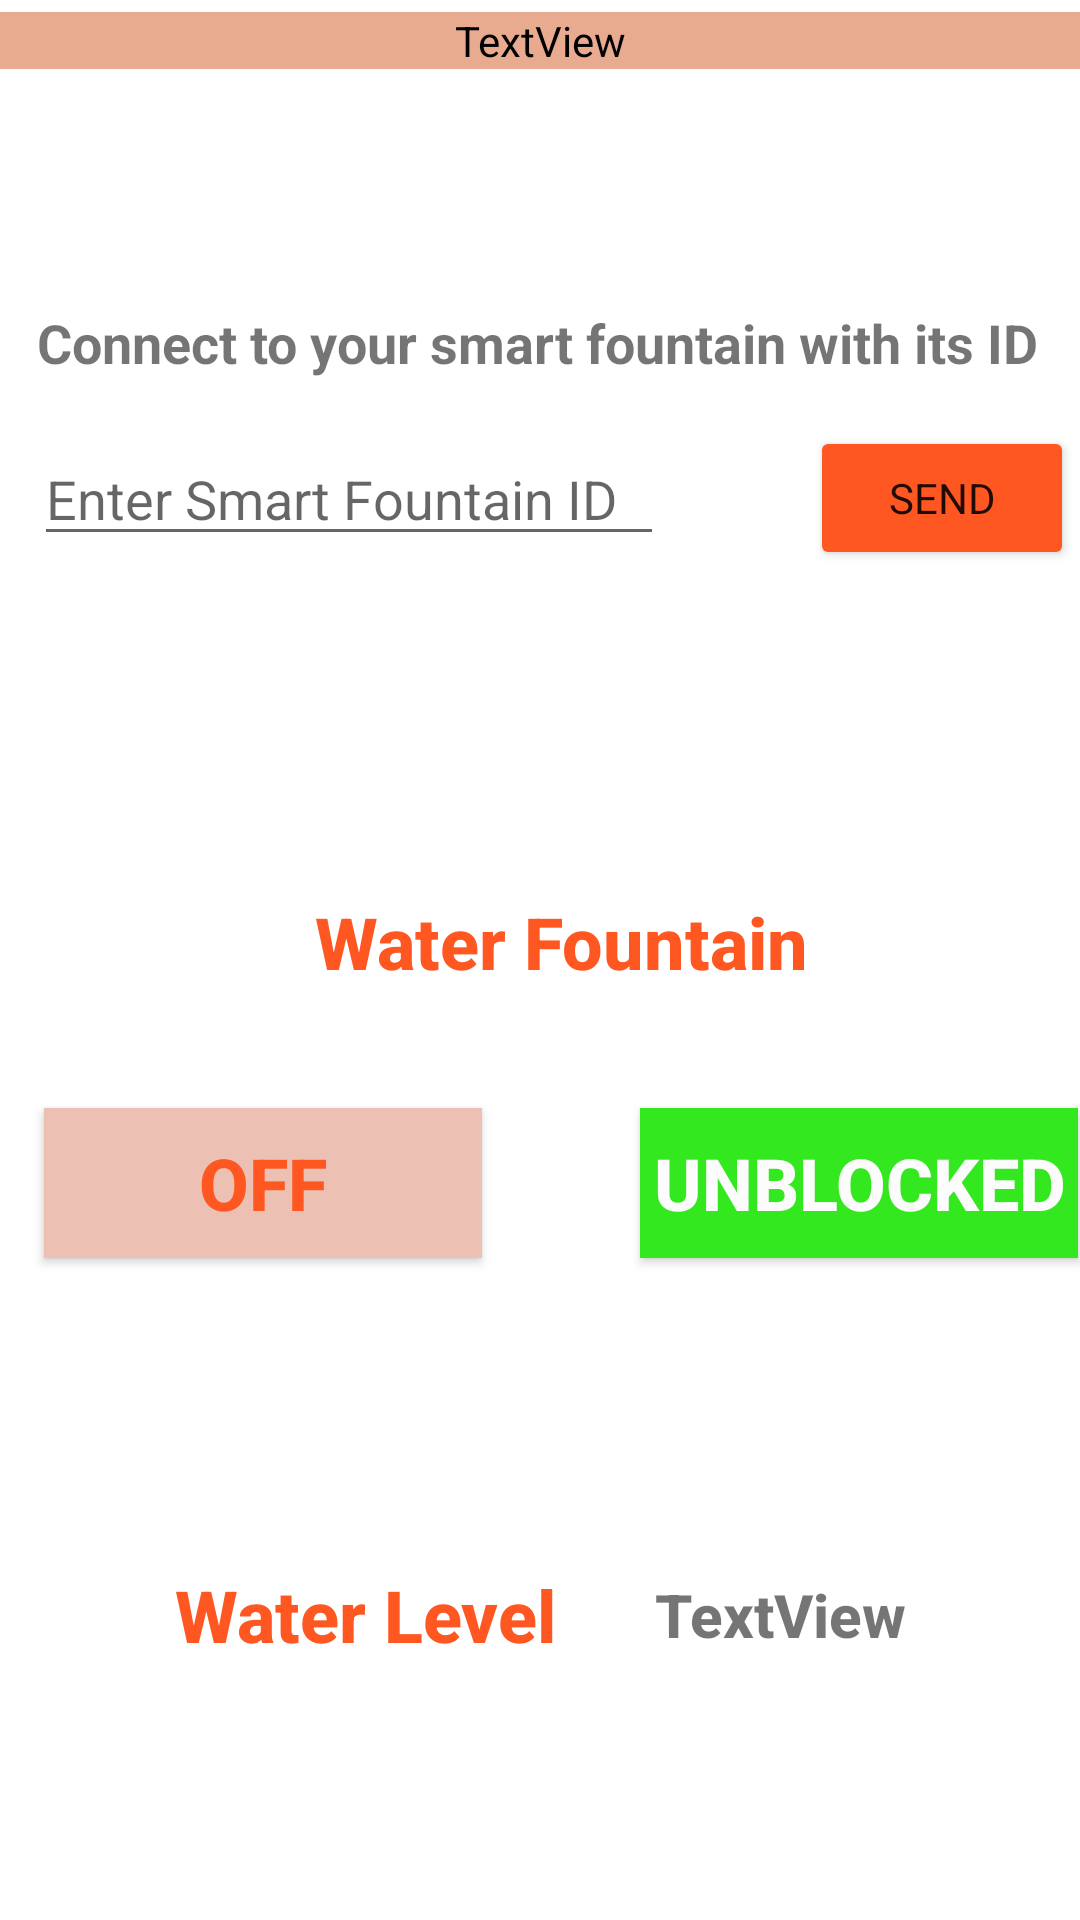

Reconstruct the res/layout file that produces this screen, plus the resources it refers to.
<!-- AndroidManifest.xml: application theme Theme.SmartFountain -->
<!-- res/layout/activity_main.xml -->
<?xml version="1.0" encoding="utf-8"?>
<androidx.constraintlayout.widget.ConstraintLayout xmlns:android="http://schemas.android.com/apk/res/android"
    xmlns:app="http://schemas.android.com/apk/res-auto"
    xmlns:tools="http://schemas.android.com/tools"
    android:layout_width="match_parent"
    android:layout_height="match_parent"
    tools:context=".MainActivity">

    <TextView
        android:id="@+id/statusLabl"
        android:layout_width="match_parent"
        android:layout_height="wrap_content"
        android:layout_marginTop="4dp"
        android:background="#e9ab90"
        android:gravity="center_vertical|center_horizontal"
        android:text="TextView"
        android:textColor="#000000"
        app:layout_constraintEnd_toEndOf="parent"
        app:layout_constraintHorizontal_bias="0.0"
        app:layout_constraintStart_toStartOf="parent"
        app:layout_constraintTop_toTopOf="parent" />


    <androidx.constraintlayout.widget.ConstraintLayout
        android:id="@+id/view"
        android:layout_width="444dp"
        android:layout_height="182dp"
        app:layout_constraintBottom_toTopOf="@+id/view2"
        app:layout_constraintEnd_toEndOf="parent"
        app:layout_constraintHorizontal_bias="0.45"
        app:layout_constraintStart_toStartOf="parent"
        app:layout_constraintTop_toBottomOf="@+id/statusLabl">

        <TextView
            android:id="@+id/textView2"
            android:layout_width="wrap_content"
            android:layout_height="wrap_content"
            android:text="@string/connect_text"
            android:textSize="18sp"
            android:textStyle="bold"
            app:layout_constraintBottom_toBottomOf="parent"
            app:layout_constraintEnd_toEndOf="parent"
            app:layout_constraintHorizontal_bias="0.453"
            app:layout_constraintStart_toStartOf="parent"
            app:layout_constraintTop_toTopOf="parent" />

        <EditText
            android:id="@+id/fountainField"
            android:layout_width="wrap_content"
            android:layout_height="wrap_content"
            android:ems="10"
            android:hint="Enter Smart Fountain ID"
            android:inputType="textPersonName"
            app:layout_constraintBottom_toBottomOf="parent"
            app:layout_constraintEnd_toStartOf="@+id/connectBtnWF"
            app:layout_constraintHorizontal_bias="0.5"
            app:layout_constraintStart_toStartOf="parent"
            app:layout_constraintTop_toBottomOf="@+id/textView2"
            app:layout_constraintVertical_bias="0.47" />

        <Button
            android:id="@+id/connectBtnWF"
            android:layout_width="wrap_content"
            android:layout_height="wrap_content"
            android:backgroundTint="#FF5722"
            android:fontFamily="sans-serif"
            android:onClick="connect"
            android:text="Send"
            app:layout_constraintBottom_toBottomOf="parent"
            app:layout_constraintEnd_toEndOf="parent"
            app:layout_constraintHorizontal_bias="0.5"
            app:layout_constraintStart_toEndOf="@+id/fountainField"
            app:layout_constraintTop_toBottomOf="@+id/textView2"
            app:layout_constraintVertical_bias="0.516" />

    </androidx.constraintlayout.widget.ConstraintLayout>

    <androidx.constraintlayout.widget.ConstraintLayout
        android:id="@+id/view4"
        android:layout_width="309dp"
        android:layout_height="156dp"
        app:layout_constraintBottom_toBottomOf="parent"
        app:layout_constraintEnd_toEndOf="parent"
        app:layout_constraintHorizontal_bias="0.5"
        app:layout_constraintStart_toStartOf="parent"
        app:layout_constraintTop_toBottomOf="@+id/view2">

        <TextView
            android:id="@+id/textView7"
            android:layout_width="wrap_content"
            android:layout_height="wrap_content"
            android:fontFamily="sans-serif-medium"
            android:text="@string/water_level_text"
            android:textAlignment="center"
            android:textColor="#FF5722"
            android:textSize="24sp"
            android:textStyle="bold"
            android:visibility="visible"
            app:layout_constraintBottom_toBottomOf="parent"
            app:layout_constraintEnd_toStartOf="@+id/statusLevel"
            app:layout_constraintHorizontal_bias="0.5"
            app:layout_constraintStart_toStartOf="parent"
            app:layout_constraintTop_toTopOf="parent" />

        <TextView
            android:id="@+id/statusLevel"
            android:layout_width="wrap_content"
            android:layout_height="wrap_content"
            android:fontFamily="sans-serif-medium"
            android:text="TextView"
            android:textAlignment="center"
            android:textSize="20sp"
            android:textStyle="bold"
            app:layout_constraintBottom_toBottomOf="parent"
            app:layout_constraintEnd_toEndOf="parent"
            app:layout_constraintHorizontal_bias="0.5"
            app:layout_constraintStart_toEndOf="@+id/textView7"
            app:layout_constraintTop_toTopOf="parent" />
    </androidx.constraintlayout.widget.ConstraintLayout>

    <androidx.constraintlayout.widget.ConstraintLayout
        android:id="@+id/view2"
        android:layout_width="450dp"
        android:layout_height="155dp"
        android:layout_marginTop="76dp"
        app:layout_constraintEnd_toEndOf="parent"
        app:layout_constraintHorizontal_bias="0.428"
        app:layout_constraintStart_toStartOf="parent"
        app:layout_constraintTop_toBottomOf="@+id/view">

        <TextView
            android:id="@+id/textView6"
            android:layout_width="200dp"
            android:layout_height="55dp"
            android:fontFamily="sans-serif-medium"
            android:text="@string/water_fountain_text"
            android:textAlignment="center"
            android:textColor="#FF5722"
            android:textSize="24sp"
            android:textStyle="bold"
            android:visibility="visible"
            app:layout_constraintBottom_toTopOf="@+id/fountainToggleBtn"
            app:layout_constraintEnd_toEndOf="parent"
            app:layout_constraintHorizontal_bias="0.5"
            app:layout_constraintStart_toStartOf="parent"
            app:layout_constraintTop_toTopOf="parent" />

        <ToggleButton
            android:id="@+id/fountainToggleBtn"
            android:layout_width="146dp"
            android:layout_height="50dp"
            android:background="#ECC1B4"
            android:onClick="toggleFountain"
            android:text="ToggleButton"
            android:textColor="#FF5722"
            android:textSize="24sp"
            android:textStyle="bold"
            app:layout_constraintBottom_toBottomOf="parent"
            app:layout_constraintEnd_toStartOf="@+id/fountainToggleBlock"
            app:layout_constraintHorizontal_bias="0.5"
            app:layout_constraintStart_toStartOf="parent"
            app:layout_constraintTop_toBottomOf="@+id/textView6"
            tools:ignore="TextContrastCheck" />

        <ToggleButton
            android:id="@+id/fountainToggleBlock"
            android:layout_width="146dp"
            android:layout_height="50dp"
            android:background="#ECB4B6"
            android:backgroundTint="#33E81F"
            android:onClick="toggleFountainBlock"
            android:text="ToggleButton"
            android:textColor="#FDFCFC"
            android:textOff="UNBLOCKED"
            android:textOn="BLOCKED"
            android:textSize="24sp"
            android:textStyle="bold"
            app:layout_constraintBottom_toBottomOf="parent"
            app:layout_constraintEnd_toEndOf="parent"
            app:layout_constraintHorizontal_bias="0.5"
            app:layout_constraintStart_toEndOf="@+id/fountainToggleBtn"
            app:layout_constraintTop_toBottomOf="@+id/textView6" />

    </androidx.constraintlayout.widget.ConstraintLayout>


</androidx.constraintlayout.widget.ConstraintLayout>
<!-- resources referenced by this layout -->
<resources>
  <string name="connect_text">Connect to your smart fountain with its ID</string>
  <string name="water_fountain_text">Water Fountain</string>
  <string name="water_level_text">Water Level</string>
  <style name="Theme.SmartFountain" parent="Theme.MaterialComponents.DayNight.DarkActionBar">
          
          <item name="colorPrimary">@color/purple_500</item>
          <item name="colorPrimaryVariant">@color/purple_700</item>
          <item name="colorOnPrimary">@color/white</item>
          
          <item name="colorSecondary">@color/teal_200</item>
          <item name="colorSecondaryVariant">@color/teal_700</item>
          <item name="colorOnSecondary">@color/black</item>
          
          <item name="android:statusBarColor" tools:targetApi="l">?attr/colorPrimaryVariant</item>
          
      </style>
  <!-- not gathered from this repository: default colours our renderer supplied (Android Studio template values) -->
  <color name="purple_500">#FF6200EE</color>
  <color name="purple_700">#FF3700B3</color>
  <color name="teal_200">#FF03DAC5</color>
  <color name="teal_700">#FF018786</color>
  <color name="black">#FF000000</color>
  <color name="white">#FFFFFFFF</color>
</resources>
